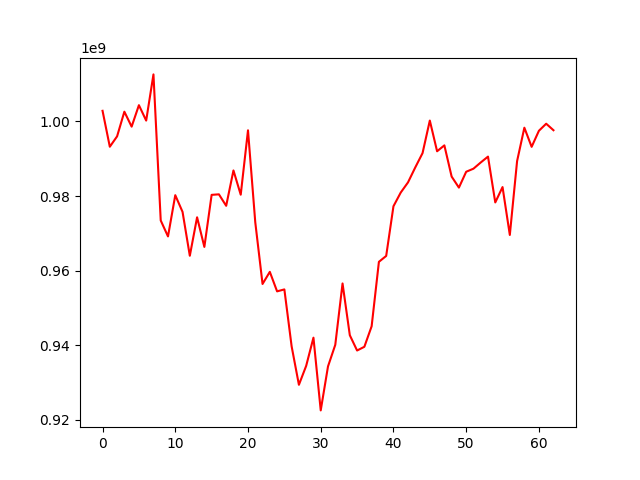

Source data for this figure (header and first rows):
, 0
0, 1002861945
1, 993228168
2, 996017946
3, 1002629275
4, 998616901
5, 1004375788
6, 1000245039
7, 1012628895
8, 973456123
9, 969178654
10, 980237509
11, 975760513
12, 963989104
13, 974309261
14, 966359914
15, 980325567
16, 980465725
17, 977390269
18, 986869543
19, 980364006
20, 997635953
21, 972961980
22, 956422414
23, 959679169
24, 954444913
25, 954968668
26, 939687243
27, 929388017
28, 934475285
29, 942030133
30, 922521720
31, 934315382
32, 940106281
33, 956564632
34, 942680612
35, 938582688
36, 939582593
37, 945081198
38, 962364931
39, 963944409
40, 977267897
41, 980941739
42, 983670546
43, 987686627
44, 991515664
45, 1000248845
46, 992016479
47, 993595379
48, 985229142
49, 982269244
50, 986520168
51, 987343160
52, 989008539
53, 990582633
54, 978294356
55, 982412881
56, 969570192
57, 989379821
58, 998333867
59, 993202248
... 3 more rows
